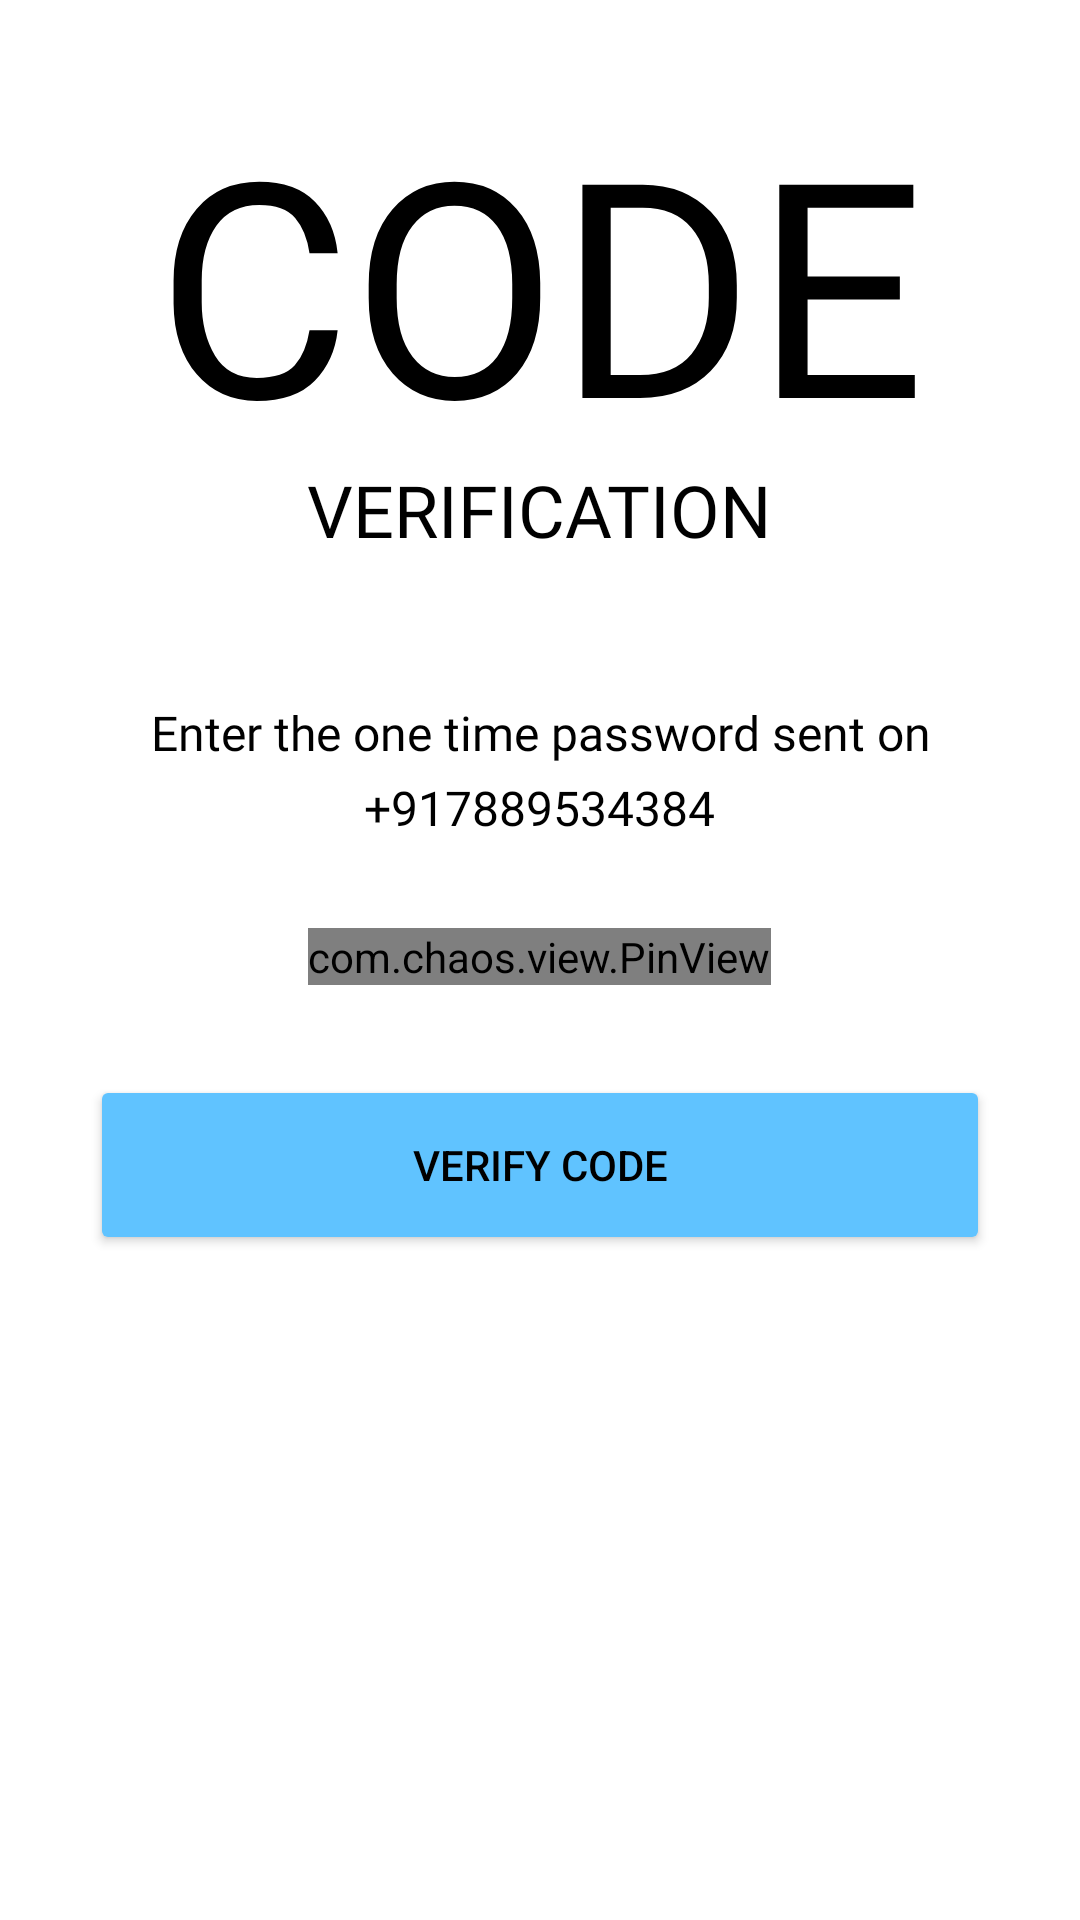

The Android layout XML behind this screen, and the referenced resources:
<!-- AndroidManifest.xml: application theme Theme.KashJobs -->
<!-- res/layout/activity_verify_otp.xml -->
<?xml version="1.0" encoding="utf-8"?>
<ScrollView xmlns:android="http://schemas.android.com/apk/res/android"
    xmlns:app="http://schemas.android.com/apk/res-auto"
    xmlns:tools="http://schemas.android.com/tools"
    android:layout_width="match_parent"
    android:layout_height="match_parent"
    tools:context=".Common.VerifyOtp"
    android:background="@color/white"
    android:transitionName="transition_next">

    <LinearLayout
        android:layout_width="match_parent"
        android:layout_height="wrap_content"
        android:padding="30dp"
        android:orientation="vertical">

        <ImageView
            android:layout_width="wrap_content"
            android:layout_height="wrap_content"
            android:src="@drawable/close_icon"
            android:padding="5dp"
            app:tint="@color/black" />

        <TextView
            android:layout_width="wrap_content"
            android:layout_height="wrap_content"
            android:text="@string/otp_code_text"
            android:textColor="@color/black"
            android:textSize="100sp"
            android:fontFamily="@font/muli_black"
            android:textAllCaps="true"
            android:textAlignment="center"
            android:includeFontPadding="false"
            android:layout_gravity="center"/>

        <TextView
            android:layout_width="wrap_content"
            android:layout_height="wrap_content"
            android:text="@string/otp_verification_text"
            android:textColor="@color/black"
            android:textSize="24sp"
            android:fontFamily="@font/muli_black"
            android:textAllCaps="true"
            android:textAlignment="center"
            android:includeFontPadding="false"
            android:layout_gravity="center"

            />

        <TextView
            android:layout_marginTop="50dp"
            android:layout_width="wrap_content"
            android:layout_height="wrap_content"
            android:text="@string/otp_description_text"
            android:textColor="@color/black"
            android:textSize="16sp"
            android:fontFamily="@font/muli"
            android:textAlignment="center"
            android:includeFontPadding="false"
            android:layout_gravity="center"
            />
        <TextView
            android:id="@+id/vo_phone_number_tv"
            android:layout_marginTop="6dp"
            android:layout_width="wrap_content"
            android:layout_height="wrap_content"
            android:text="@string/phone_number"
            android:textColor="@color/black"
            android:textSize="16sp"
            android:fontFamily="@font/muli"
            android:textAlignment="center"
            android:includeFontPadding="false"
            android:layout_gravity="center"
            />

        <com.chaos.view.PinView
            android:id="@+id/pin_view"
            android:layout_width="wrap_content"
            android:layout_height="wrap_content"
            app:itemHeight="50dp"
            app:itemWidth="50dp"
            app:itemCount="6"
            android:layout_marginTop="30dp"
            android:layout_gravity="center"
            app:lineWidth="2dp"
            app:lineColor="@color/start_color"
            android:itemBackground="@color/white"
            style="@style/PinWidget.PinView"
            android:inputType="number"
            app:hideLineWhenFilled="true"
            android:cursorVisible="true"
            app:itemRadius="5dp"
            />

        <Button android:id="@+id/verify_otp_btn"
            android:layout_width="match_parent"
            android:layout_height="60dp"
            android:backgroundTint="@color/start_color"
            android:text="@string/verify_code"
            android:onClick="callNextScreenFromOtp"
            android:layout_marginTop="30dp"
            android:textColor="@color/black"/>



    </LinearLayout>



</ScrollView>
<!-- resources referenced by this layout -->
<resources>
  <color name="black">#FF000000</color>
  <color name="start_color">#60C3FF</color>
  <color name="white">#FFFFFFFF</color>
  <string name="otp_code_text">Co<br />de</string>
  <string name="otp_description_text">Enter the one time password sent on</string>
  <string name="otp_verification_text">Verification</string>
  <string name="phone_number">+917889534384</string>
  <string name="verify_code">Verify Code</string>
  <style name="Theme.KashJobs" parent="Theme.MaterialComponents.DayNight.NoActionBar">
          
          <item name="colorPrimary">@color/end_color</item>
          <item name="colorPrimaryVariant">@color/status_bar_color</item>
          <item name="colorOnPrimary">@color/white</item>
          
          <item name="colorSecondary">@color/start_color</item>
          <item name="colorSecondaryVariant">@color/status_bar_color</item>
          <item name="colorOnSecondary">@color/black</item>
          
          <item name="android:statusBarColor" tools:targetApi="l">?attr/colorPrimaryVariant</item>
          
      </style>
  <color name="end_color">#5574F7</color>
  <color name="status_bar_color">#d0d0d0</color>
</resources>
